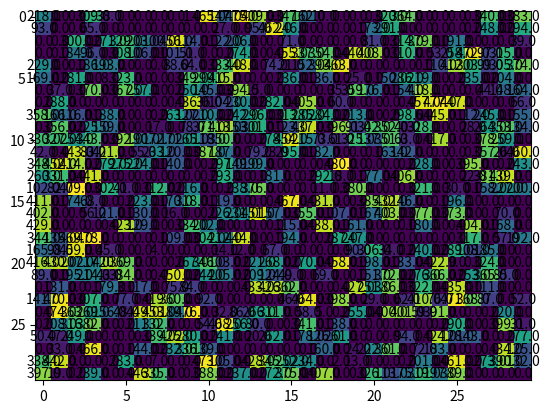

Write the Python code that produced this figure. (Note: this script raises an exception after producing the figure.)
import numpy as np
import matplotlib.pyplot as plt
import random
import time

# at first to make this code simple and can be understood, we will consider the blocks pins at the half
# also the blocks of different sizes from 1 and 3 only for simplicity and also with different orientations which is vertical and horizontal
#please take care, if you want to work with different sizes, pick a suitable grid size to afford them

#you can also make all of the blocks equal in length by setting the differ in initialize by false

# we will start our initializations for the code with the following
INF = 100000
alpha = 0.99
threshold = 0.01

#for small inputs in order not to printing error messages
# INF = 10
# alpha = 0.9
# threshold = 0.01


#take care L (number of populations) must be even number as this algo takes 2 blocks with each other from population and do mutation

# initialization by random choosing different blocks with different sizes and different orientation and put them inside the grid
def initialize(k, N, grid,differ=True):
    if differ==False:
        return initialize2(k,N,grid)

    orientation_arr = {}
    for element in range(1, k + 1):
        # element number
        assigned = False
        while (not assigned):
            i = np.random.randint(2, N - 3)
            j = np.random.randint(2, N - 3)
            orientation = np.random.randint(2)  # 0 is vertical, 1 is horizontal
            length = random.randrange(1, 4, 2)  # length of block either 1 or 3 (odd to get center is real grid)
            # length=1
            # all of these checkings to ensure that there's at least 1 space between each 2 blocks
            if (grid[i, j] == 0 and grid[i + 1, j] == 0 and grid[i - 1, j] == 0 and grid[
                i, j + 1] == 0 and grid[i, j - 1] == 0):
                if (length == 1):
                    grid[i, j] = element
                    assigned = True
                    orientation_arr[element] = orientation
                else:
                    if (orientation==0 and i + 2 < N):
                        grid[i, j] = element
                        grid[i - 1, j] = element
                        grid[i + 1, j] = element
                        assigned = True
                        orientation_arr[element] = orientation
                    elif(orientation==1 and j+2<N):
                        grid[i, j] = element
                        grid[i , j-1] = element
                        grid[i , j+1] = element
                        assigned = True
                        orientation_arr[element] = orientation
    return grid, orientation_arr


def initialize2(k, N, grid):

    orientation_arr={}
    for element in range(1,k+1):
        assigned = False
        while(not assigned):
            i = np.random.randint(N)
            j = np.random.randint(N)
            if(grid[i,j]==0):
                grid[i,j] = element
                orientation_arr[element]=np.random.randint(2);
                assigned = True
    return grid,orientation_arr



# plotting the grid to see the shape of each block
def printgrid(grid):
    plt.imshow(grid, interpolation='None', aspect="auto")
    for (j, i), label in np.ndenumerate(grid):
        plt.text(i, j, label, ha='center', va='center')
    plt.show()

# choose the L population among the blocks then return it back
def make_population(L,k):
    pop=[]
    if(L>k):
        print("error pop > the number of blocks")
        exit()

    for i in range(L):
        temp = np.random.randint(1, k + 1)
        while(temp in pop):
            temp = np.random.randint(1, k + 1)
        pop.append(temp)
    return pop

# move random function will be executed when the propability in process is less than 0.5 or the 2 chosen blocks
# can't be mutated due to different sizes
# it will move you to a random place and also it can be chaing its orientation
def move_random(tempGrid, N, k, orientation_arr,element1):
    len_first_element = len(np.where(tempGrid == element1)[0])
    if (len_first_element == 1):
        (x1, y1) = list(zip(*np.where(tempGrid == element1)))[0]
        # find an empty place
        temp = list(zip(*np.where(tempGrid == 0)))
        (x2, y2) = temp[np.random.randint(len(temp))]
    else:
        a=None
        b = None
        c = None
        d = None
        e = None
        f = None
        try:
            ((a, b), (c, d), (e, f)) = zip(*np.where(tempGrid == element1))
        except:
            print("overlapped may be due to your bad inputs or the bad random first initialization, run again or choose your parameters correctly")
            exit()
        temp = list(zip(*np.where(tempGrid == 0)))
        for i, j in temp:
            if 2 <= i <= N - 3 and 2 <= j <= N - 3 and tempGrid[i, j] == 0:
                orientation = np.random.randint(2)
                if (orientation == 0):
                    if tempGrid[i, j] == 0 and tempGrid[i + 1, j] == 0 and tempGrid[i + 2, j] == 0:
                        tempGrid[i, j] = element1
                        tempGrid[i + 1, j] = element1
                        tempGrid[i + 2, j] = element1
                        tempGrid[a, b] = 0
                        tempGrid[c, d] = 0
                        tempGrid[e, f] = 0
                        orientation_arr[element1] = 0
                        break
                else:
                    if (tempGrid[i, j] == 0 and tempGrid[i, j + 1] == 0 and tempGrid[i, j + 2] == 0):
                        tempGrid[i, j] = element1
                        tempGrid[i, j + 1] = element1
                        tempGrid[i, j + 2] = element1
                        tempGrid[a, b] = 0
                        tempGrid[c, d] = 0
                        tempGrid[e, f] = 0
                        orientation_arr[element1] = 1
                        break
    return tempGrid, orientation_arr

# Suppose you are in any state say S, then you can go to
# some other state S'

def process(N, k, grid, orientation_arr,L):
    # each 50% of time
    # 1. swap positions of any two elements
    # 2. Move any element to a new position in the grid

    tempGrid = np.array(grid)
    # inorder if the 2 chosen are not the same length and if random is less < 0.5, enter the same (if) to do the same job
    if (np.random.random() < 0.5):


        # to ensure element2 != element1
        #make population
        pop=make_population(L,k)
        taken_members_dict = {}
        for i in pop:
            taken_members_dict[i]=0
        element1 = random.choice(pop)
        while(taken_members_dict[element1]==1):
            element1= random.choice(pop)
        element2 = random.choice(pop)
        while (element2 == element1 or taken_members_dict[element2]==1):
            element2  = random.choice(pop)

        taken_members_dict[element1]=1
        taken_members_dict[element2] = 1
        # after getting random 2 blocks from populations, make the MUTATION

        # get length of block
        len_first_element = len(np.where(tempGrid == element1)[0])
        len_second_element = len(np.where(tempGrid == element2)[0])

        # if they have the same length , then try to exchange them if they also have same orientation at (len = 3)
        if (len_first_element == len_second_element):
            if (len_first_element == 3):
                ((a, b), (c, d), (e, f)) = zip(*np.where(tempGrid == element1))
                ((g, h), (i, j), (k, l)) = zip(*np.where(tempGrid == element2))
                if (orientation_arr[element1] == orientation_arr[element2]):
                    tempGrid[a, b] = element2
                    tempGrid[c, d] = element2
                    tempGrid[e, f] = element2
                    tempGrid[g, h] = element1
                    tempGrid[i, j] = element1
                    tempGrid[k, l] = element1
                else:
                    if (orientation_arr[element1] == 0):
                        if (tempGrid[g + 1, h] == 0 and tempGrid[g + 2, h] == 0 and tempGrid[a, b + 1] == 0 and
                                tempGrid[a, b + 2] == 0):
                            tempGrid[g, h] = element1
                            tempGrid[g + 1, h] = element1
                            tempGrid[g + 2, h] = element1
                            tempGrid[i, j] = 0
                            tempGrid[k, l] = 0
                            tempGrid[a, b] = element2
                            tempGrid[a, b + 1] = element2
                            tempGrid[a, b + 2] = element2
                            tempGrid[c, d] = 0
                            tempGrid[e, f] = 0
                        elif (tempGrid[i + 1, j] == 0 and tempGrid[i + 2, j] == 0 and tempGrid[a, b + 1] == 0 and
                              tempGrid[a, b + 2] == 0):
                            tempGrid[i, j] = element1
                            tempGrid[i + 1, j] = element1
                            tempGrid[i + 2, j] = element1
                            tempGrid[g, h] = 0
                            tempGrid[k, l] = 0
                            tempGrid[a, b] = element2
                            tempGrid[a, b + 1] = element2
                            tempGrid[a, b + 2] = element2
                            tempGrid[c, d] = 0
                            tempGrid[e, f] = 0
                        elif (tempGrid[i + 1, j] == 0 and tempGrid[i + 2, j] == 0 and tempGrid[c, d + 1] == 0 and
                              tempGrid[c, d + 2] == 0):
                            tempGrid[i, j] = element1
                            tempGrid[i + 1, j] = element1
                            tempGrid[i + 2, j] = element1
                            tempGrid[g, h] = 0
                            tempGrid[k, l] = 0
                            tempGrid[c, d] = element2
                            tempGrid[c, d + 1] = element2
                            tempGrid[c, d + 2] = element2
                            tempGrid[a, b] = 0
                            tempGrid[e, f] = 0
                        elif (tempGrid[g + 1, h] == 0 and tempGrid[g + 2, h] == 0 and tempGrid[c, d + 1] == 0 and
                              tempGrid[c, d + 2] == 0):
                            tempGrid[g, h] = element1
                            tempGrid[g + 1, h] = element1
                            tempGrid[g + 2, h] = element1
                            tempGrid[i, j] = 0
                            tempGrid[k, l] = 0
                            tempGrid[c, d] = element2
                            tempGrid[c, d + 1] = element2
                            tempGrid[c, d + 2] = element2
                            tempGrid[a, b] = 0
                            tempGrid[e, f] = 0

                    else:
                        if (tempGrid[a + 1, b] == 0 and tempGrid[a + 2, b] == 0 and tempGrid[g, h + 1] == 0 and
                                tempGrid[g, h + 2] == 0):
                            tempGrid[a, b] = element2
                            tempGrid[a + 1, b] = element2
                            tempGrid[a + 2, b] = element2
                            tempGrid[c, d] = 0
                            tempGrid[e, f] = 0
                            tempGrid[g, h] = element1
                            tempGrid[g, h + 1] = element1
                            tempGrid[g, h + 2] = element1
                            tempGrid[i, j] = 0
                            tempGrid[k, l] = 0
                        elif (tempGrid[c + 1, d] == 0 and tempGrid[c + 2, d] == 0 and tempGrid[g, h + 1] == 0 and
                              tempGrid[g, h + 2] == 0):
                            tempGrid[c, d] = element2
                            tempGrid[c + 1, d] = element2
                            tempGrid[c + 2, d] = element2
                            tempGrid[a, b] = 0
                            tempGrid[e, f] = 0
                            tempGrid[g, h] = element1
                            tempGrid[g, h + 1] = element1
                            tempGrid[g, h + 2] = element1
                            tempGrid[i, j] = 0
                            tempGrid[k, l] = 0
                        elif (tempGrid[c + 1, d] == 0 and tempGrid[c + 2, d] == 0 and tempGrid[i, j + 1] == 0 and
                              tempGrid[i, j + 2] == 0):
                            tempGrid[c, d] = element2
                            tempGrid[c + 1, d] = element2
                            tempGrid[c + 2, d] = element2
                            tempGrid[a, b] = 0
                            tempGrid[e, f] = 0
                            tempGrid[i, j] = element1
                            tempGrid[i, j + 1] = element1
                            tempGrid[i, j + 2] = element1
                            tempGrid[g, h] = 0
                            tempGrid[k, l] = 0
                        elif (tempGrid[a + 1, b] == 0 and tempGrid[a + 2, b] == 0 and tempGrid[i, j + 1] == 0 and
                              tempGrid[i, j + 2] == 0):
                            tempGrid[a, b] = element2
                            tempGrid[a + 1, b] = element2
                            tempGrid[a + 2, b] = element2
                            tempGrid[c, d] = 0
                            tempGrid[e, f] = 0
                            tempGrid[i, j] = element1
                            tempGrid[i, j + 1] = element1
                            tempGrid[i, j + 2] = element1
                            tempGrid[g, h] = 0
                            tempGrid[k, l] = 0


            else:
                (a, b) = list(zip(*np.where(tempGrid == element1)))[0]
                (g, h) = list(zip(*np.where(tempGrid == element2)))[0]
                tempGrid[a, b] = element2
                tempGrid[g, h] = element1
        else:

            # if not the same length, then move each random
            tempgrid,orientation_arr = move_random(tempGrid,N,k,orientation_arr,element1)
            tempgrid, orientation_arr = move_random(tempGrid, N, k, orientation_arr, element2)
    else:
        # choose random block and try to change its place and orientation
        element1 = np.random.randint(1, k + 1)
        tempgrid,orientation_arr = move_random(tempGrid,N,k,orientation_arr,element1)

    #return after crossover to re-enter in the main list
    return tempGrid,orientation_arr

def updateTemp(T):
    return alpha*T



def create(k,weight=1):
    # Assuming that each element can have two input and one output.
    # Initially we only know who is connected with whom. We use 2-d
    # array 1 will represent there is connection between i and j,
    # 0 otherwise
    # filling the values in only upper triangular matrix

    connections = np.zeros([k + 1, k + 1])
    ii = 0
    while ii < k + 1:
        i = int(random.randint(1, k))
        j = int(random.randint(1, k))
        if (i > j) & (connections[j, i] == 0):
            connections[j, i] = weight
            ii = ii + 1
            print(j, i)
        if (i < j) & (connections[i, j] == 0):
            connections[i, j] = weight
            ii = ii + 1
            print(i, j)

    return connections



# This function finds the total wirelength
# find if the block is 3 length then take its half as we consider that the point itself is on the middle
# else continue as if it's square length 1 and the pin in its middle
def cost(k, grid, connections):
    distance = 0
    for element in range(1, k + 1):
        len_element = len(np.where(grid == element)[0])
        x1 = None
        y1 = None
        x2 = None
        y2 = None
        if (len_element == 3):
            (x1, y1) = list(zip(*np.where(grid == element)))[1]
        else:
            (x1, y1) = list(zip(*np.where(grid == element)))[0]

        for nextElement in range(element + 1, k + 1):
            if (connections[element, nextElement]):
                len_next_element = len(np.where(grid == nextElement)[0])
                if (len_next_element == 3):
                    (x2, y2) = list(zip(*np.where(grid == nextElement)))[1]
                else:
                    (x2, y2) = list(zip(*np.where(grid == nextElement)))[0]
                distance += connections[element,nextElement]* np.sqrt(np.absolute(x2 - x1)*np.absolute(x2 - x1) + np.absolute(y2 - y1)*np.absolute(y2 - y1))
    return distance


def annealing(N, k, grid, connections):
    T = INF
    # We initialize the grid
    #if false, this means that it will generate blocks of same size 1
    #true, it will generate random sizes blocks of 1 and 3
    grid,orientation_arr = initialize(k, N, grid,False)
    minCost = cost(k, grid, connections)

    print ("Initial Cost",minCost)
    print ("Initial Grid")
    print (grid)
    printgrid(grid)
    tic = time.clock()

    # No. of interation at each temperature
    # No. of temperature points to try
    while(T > threshold):
        # 4 os the number of population taken
        tempGrid,temp_orientation_arr = process(N, k, grid,orientation_arr,4)
        tempCost = cost(k, tempGrid, connections)
        delta = tempCost - minCost
        if (delta<0):
            grid = tempGrid
            orientation_arr=temp_orientation_arr
            minCost = tempCost
        else:
            p = np.exp(-delta / T)
            if(np.random.random()<p):
                grid = tempGrid
                orientation_arr=temp_orientation_arr
                minCost = tempCost
        T = updateTemp(T)

    return grid,minCost, tic

def mainrun(N,k):

    # We will store the positions of the elements in the N X N grid
    grid = np.zeros([N,N])
    connections = create(k,1)
    print(len(connections))
    finalGrid,cost,tic = annealing(N, k, grid, connections)
    toc = time.clock()
    tim = toc - tic
    print ("time taken ", tim)

    print ("Final Cost", cost)
    print ("Final Grid")
    print (finalGrid)
    printgrid(finalGrid)

mainrun(30,480)

# mainrun(16,8)


